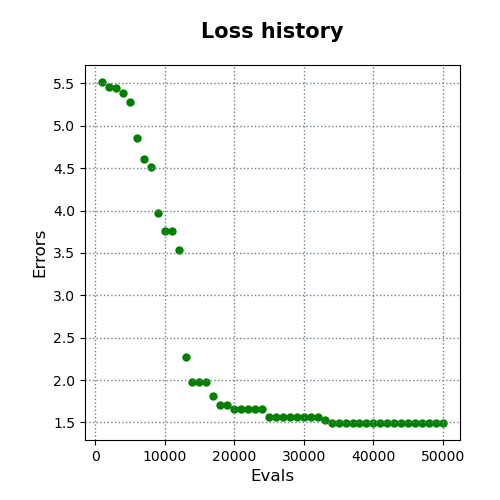

The data file committed next to this chart (first rows):
evals, errors
1000, 5.516
2000, 5.461
3000, 5.441
4000, 5.384
5000, 5.286
6000, 4.856
7000, 4.614
8000, 4.508
9000, 3.972
10000, 3.76
11000, 3.76
12000, 3.531
13000, 2.273
14000, 1.976
15000, 1.976
16000, 1.976
17000, 1.808
18000, 1.709
19000, 1.709
20000, 1.653
21000, 1.653
22000, 1.653
23000, 1.653
24000, 1.653
25000, 1.569
26000, 1.569
27000, 1.569
28000, 1.569
29000, 1.569
30000, 1.569
31000, 1.569
32000, 1.569
33000, 1.526
34000, 1.494
35000, 1.494
36000, 1.494
37000, 1.494
38000, 1.494
39000, 1.494
40000, 1.494
41000, 1.494
42000, 1.494
43000, 1.494
44000, 1.494
45000, 1.494
46000, 1.494
47000, 1.494
48000, 1.494
49000, 1.494
50000, 1.494
